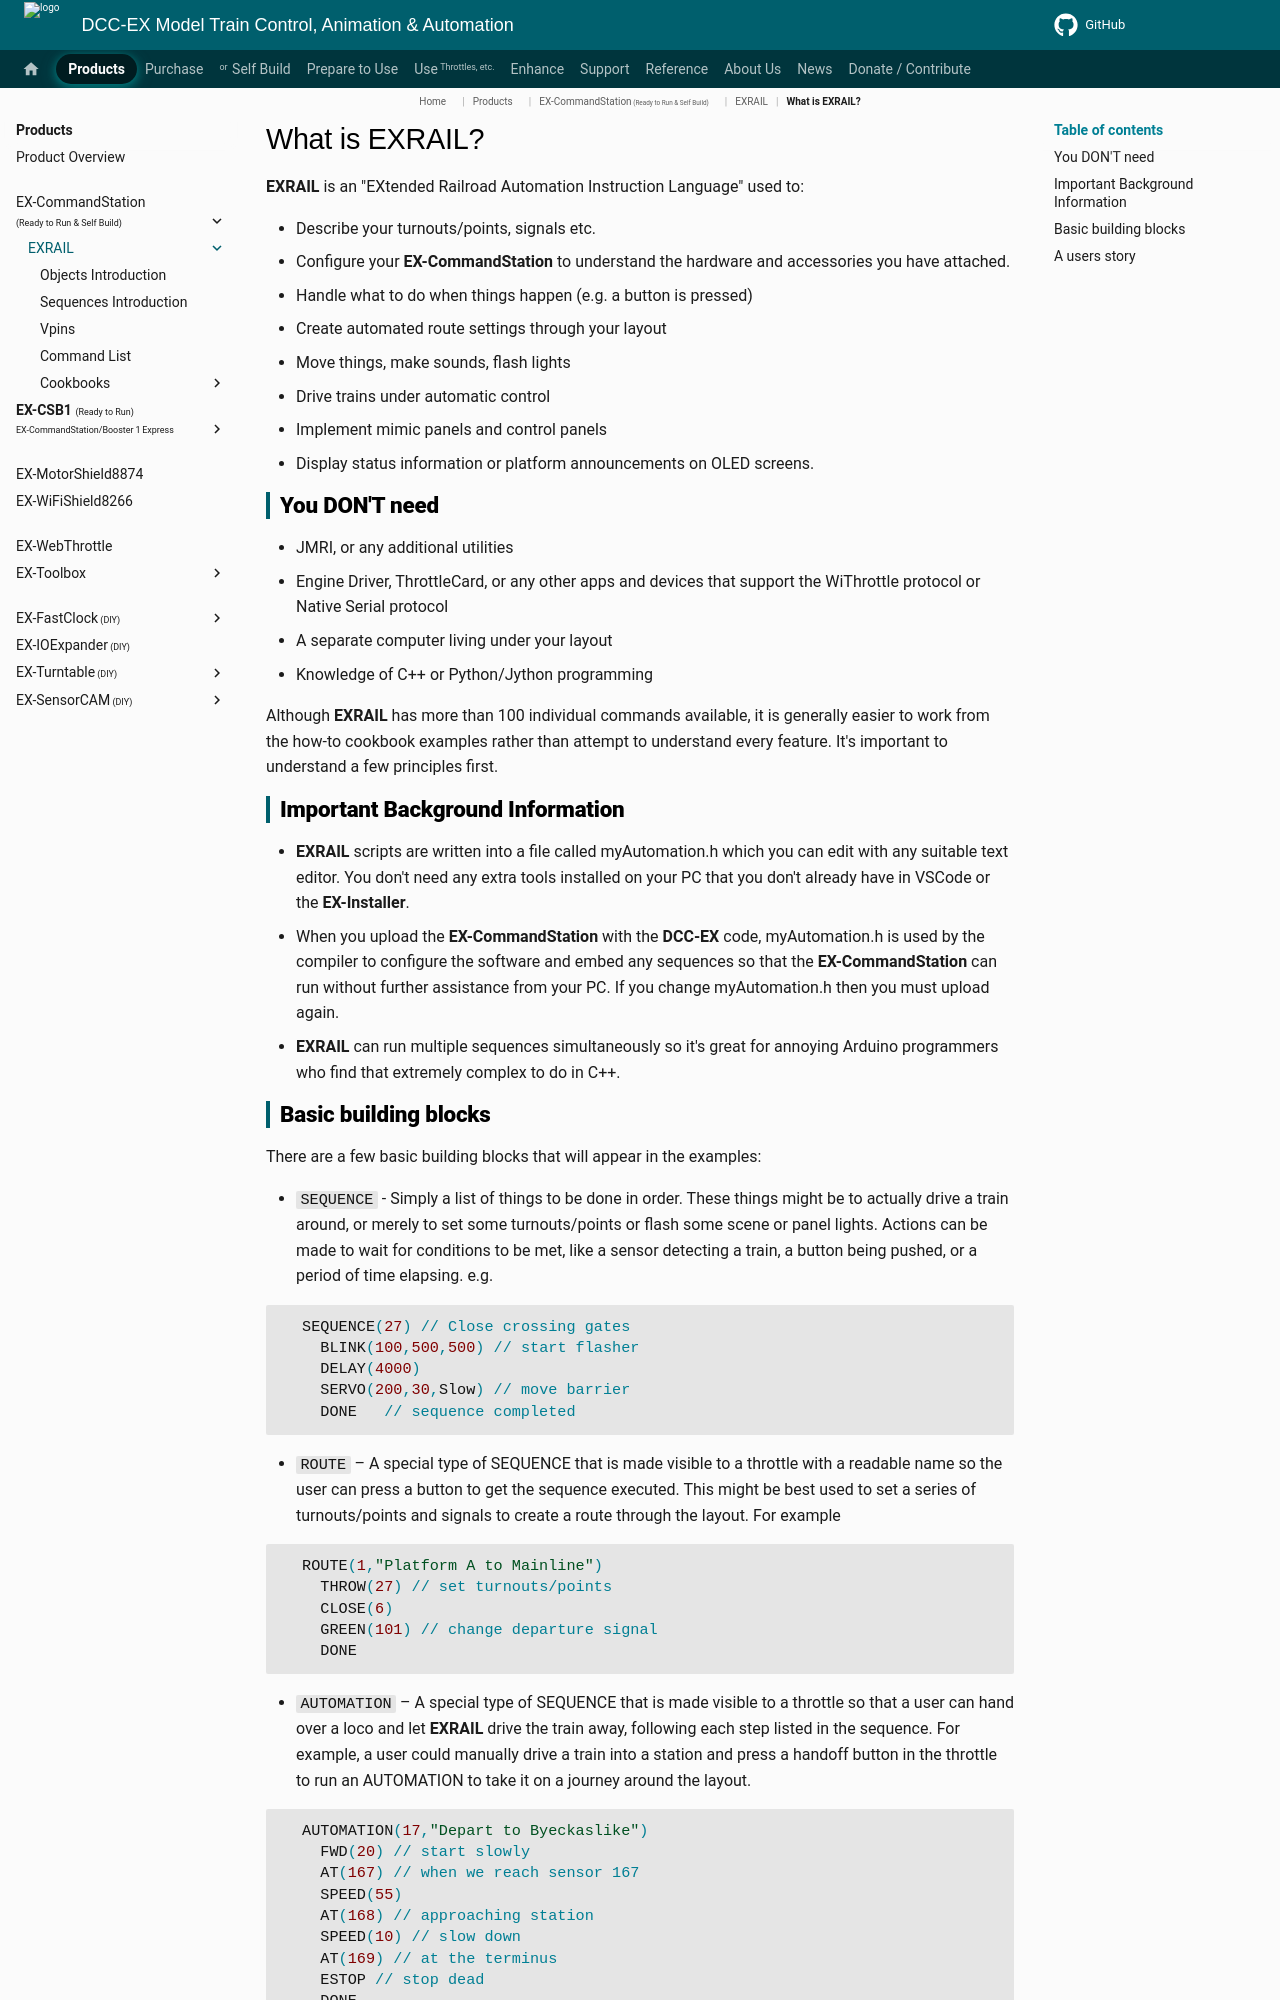

repository: DCC-EX/mkdocs-test · page: products/ex-commandstation/exrail/index.html · generator: mkdocs

# What is EXRAIL?

**EXRAIL** is an "EXtended Railroad Automation Instruction Language" used to:

- Describe your turnouts/points, signals etc.
- Configure your **EX-CommandStation** to understand the hardware and accessories you have attached.
- Handle what to do when things happen (e.g. a button is pressed)
- Create automated route settings through your layout
- Move things, make sounds, flash lights
- Drive trains under automatic control
- Implement mimic panels and control panels
- Display status information or platform announcements on OLED screens.

## You DON'T need

- JMRI, or any additional utilities
- Engine Driver, ThrottleCard, or any other apps and devices that support the WiThrottle protocol or Native Serial protocol
- A separate computer living under your layout
- Knowledge of C++ or Python/Jython programming

Although **EXRAIL** has more than 100 individual commands available, it is generally easier to work from the how-to cookbook examples rather than attempt to understand every feature. It's important to understand a few principles first.

## Important Background Information

- **EXRAIL** scripts are written into a file called myAutomation.h which you can edit with any suitable text editor. You don't need any extra tools installed on your PC that you don't already have in VSCode or the **EX-Installer**.
- When you upload the **EX-CommandStation** with the **DCC-EX** code, myAutomation.h is used by the compiler to configure the software and embed any sequences so that the **EX-CommandStation** can run without further assistance from your PC. If you change myAutomation.h then you must upload again.
- **EXRAIL** can run multiple sequences simultaneously so it's great for annoying Arduino programmers who find that extremely complex to do in C++.
